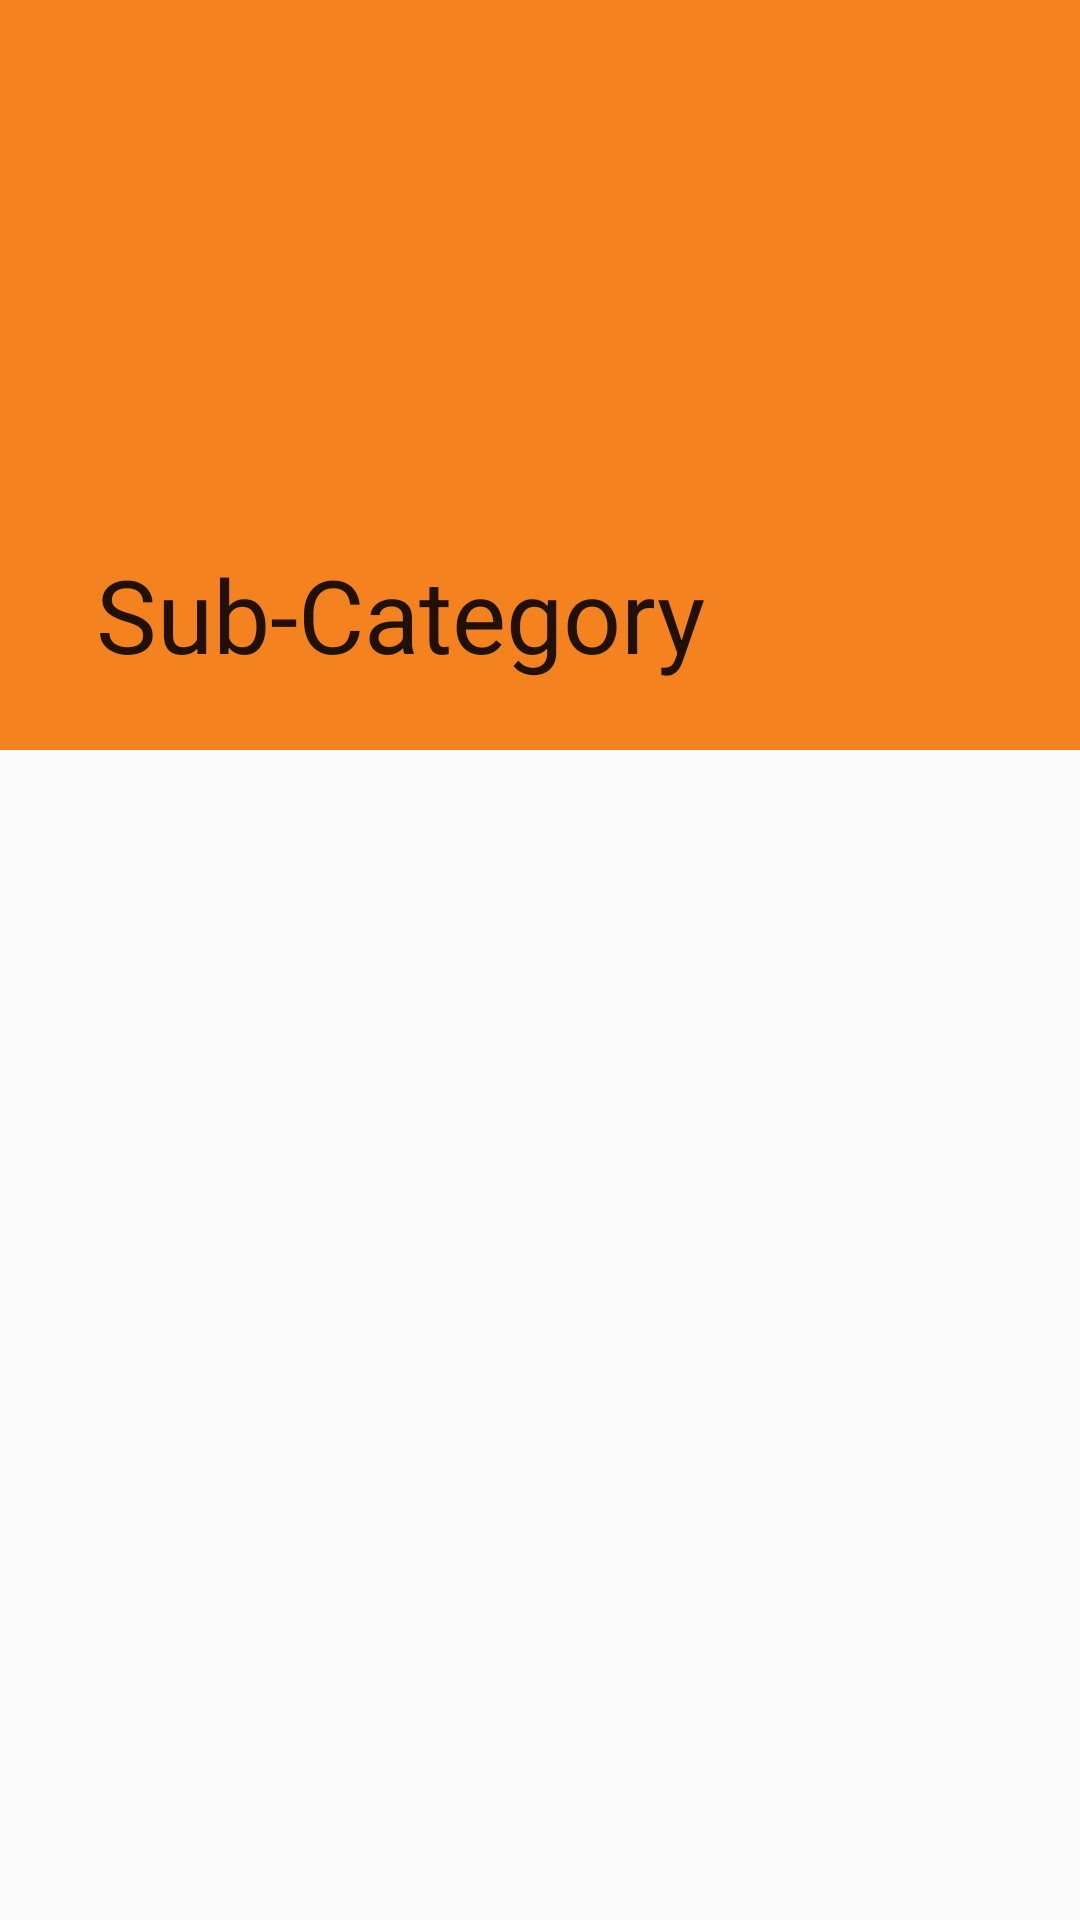

This screen was rendered from an Android layout file. Write that file and the resources it references.
<!-- AndroidManifest.xml: application theme NoActionBar -->
<!-- res/layout/secondarycategory.xml -->
<?xml version="1.0" encoding="utf-8"?>
<android.support.design.widget.CoordinatorLayout
    xmlns:android="http://schemas.android.com/apk/res/android"
    xmlns:app="http://schemas.android.com/apk/res-auto"
    android:layout_width="match_parent"
    android:layout_height="match_parent"
    >

    <android.support.design.widget.AppBarLayout
        android:layout_width="match_parent"
        android:layout_height="wrap_content"
        android:id="@+id/appBarLayout"
        >

        <android.support.design.widget.CollapsingToolbarLayout
            android:layout_width="match_parent"
            android:layout_height="wrap_content"
            app:layout_scrollFlags="scroll|snap|exitUntilCollapsed"
            app:contentScrim="@color/colorPrimary"
            app:title="Sub-Category"
            android:gravity="center"
            app:titleTextColor="#fff">

            <ImageView
                android:layout_width="match_parent"
                android:layout_height="250dp"
                android:src="@drawable/healthcare"
                android:scaleType="centerCrop"/>


            <android.support.v7.widget.Toolbar
                android:layout_width="match_parent"
                android:layout_height="?attr/actionBarSize"
                app:popupTheme="@style/ThemeOverlay.AppCompat.Dark"/>


        </android.support.design.widget.CollapsingToolbarLayout>



    </android.support.design.widget.AppBarLayout>


    <android.support.v4.widget.NestedScrollView
        android:layout_width="match_parent"
        android:layout_height="match_parent"
        app:layout_behavior="@string/appbar_scrolling_view_behavior" >


        <RelativeLayout
            android:layout_width="match_parent"
            android:layout_height="wrap_content">

            <android.support.v7.widget.RecyclerView
                android:layout_marginRight="20dp"
                android:layout_marginLeft="20dp"
                android:id="@+id/rv"
                android:layout_marginTop="20dp"
                android:layout_width="match_parent"
                android:layout_height="match_parent">
            </android.support.v7.widget.RecyclerView>

        </RelativeLayout>

    </android.support.v4.widget.NestedScrollView>



</android.support.design.widget.CoordinatorLayout>
<!-- resources referenced by this layout -->
<resources>
  <color name="colorPrimary">#f4831f</color>
  <style name="NoActionBar" parent="Theme.AppCompat.Light.NoActionBar">
          <item name="colorPrimary">@color/colorPrimary</item>
          <item name="colorPrimaryDark">@color/colorPrimaryDark</item>
          <item name="colorAccent">@color/colorAccent</item>
  
  
      </style>
  <color name="colorPrimaryDark"> #F5780B</color>
  <color name="colorAccent">#f4831f</color>
</resources>
